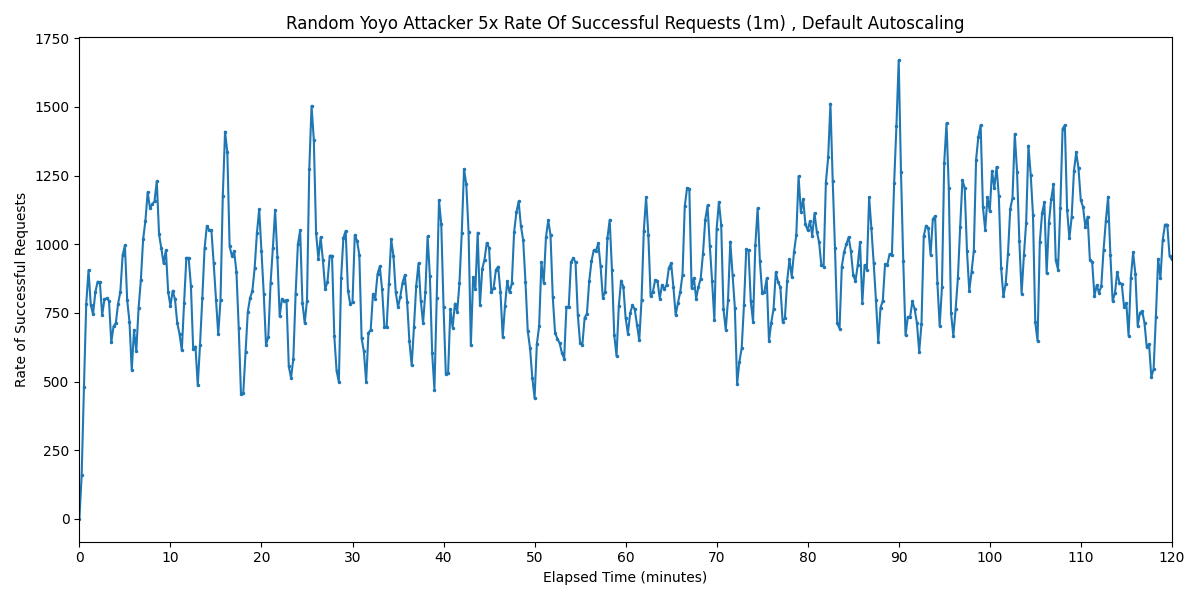

The data file committed next to this chart (first rows):
Timestamp, Rate of Successful Requests
2025-03-25 00:58:06.769, 0
2025-03-25 00:58:21.769, 160
2025-03-25 00:58:36.769, 480
2025-03-25 00:58:51.769, 782.7
2025-03-25 00:59:06.769, 905.3
2025-03-25 00:59:21.769, 778.7
2025-03-25 00:59:36.769, 744.8
2025-03-25 00:59:51.769, 825.2
2025-03-25 01:00:06.769, 863.5
2025-03-25 01:00:21.769, 861.7
2025-03-25 01:00:36.769, 741.6
2025-03-25 01:00:51.769, 799
2025-03-25 01:01:06.769, 803.3
2025-03-25 01:01:21.769, 794.1
2025-03-25 01:01:36.769, 642.2
2025-03-25 01:01:51.769, 701.1
2025-03-25 01:02:06.769, 712.8
2025-03-25 01:02:21.769, 783.6
2025-03-25 01:02:36.769, 827.2
2025-03-25 01:02:51.769, 960.7
2025-03-25 01:03:06.769, 995.6
2025-03-25 01:03:21.769, 795.5
2025-03-25 01:03:36.769, 718.1
2025-03-25 01:03:51.769, 540.8
2025-03-25 01:04:06.769, 687.5
2025-03-25 01:04:21.769, 611.2
2025-03-25 01:04:36.769, 767
2025-03-25 01:04:51.769, 868.9
2025-03-25 01:05:06.769, 1018
2025-03-25 01:05:21.769, 1085
2025-03-25 01:05:36.769, 1190
2025-03-25 01:05:51.769, 1132
2025-03-25 01:06:06.769, 1145
2025-03-25 01:06:21.769, 1157
2025-03-25 01:06:36.769, 1230
2025-03-25 01:06:51.769, 1036
2025-03-25 01:07:06.769, 984.8
2025-03-25 01:07:21.769, 930.5
2025-03-25 01:07:36.769, 977.4
2025-03-25 01:07:51.769, 825.9
2025-03-25 01:08:06.769, 775.4
2025-03-25 01:08:21.769, 830.7
2025-03-25 01:08:36.769, 799
2025-03-25 01:08:51.769, 712.7
2025-03-25 01:09:06.769, 673.1
2025-03-25 01:09:21.769, 612.9
2025-03-25 01:09:36.769, 786.8
2025-03-25 01:09:51.769, 950.5
2025-03-25 01:10:06.769, 950.3
2025-03-25 01:10:21.769, 847.9
2025-03-25 01:10:36.769, 616.8
2025-03-25 01:10:51.769, 627.4
2025-03-25 01:11:06.769, 485.8
2025-03-25 01:11:21.769, 633.7
2025-03-25 01:11:36.769, 803
2025-03-25 01:11:51.769, 985.7
2025-03-25 01:12:06.769, 1066
2025-03-25 01:12:21.769, 1052
2025-03-25 01:12:36.769, 1051
2025-03-25 01:12:51.769, 930
... 421 more rows
